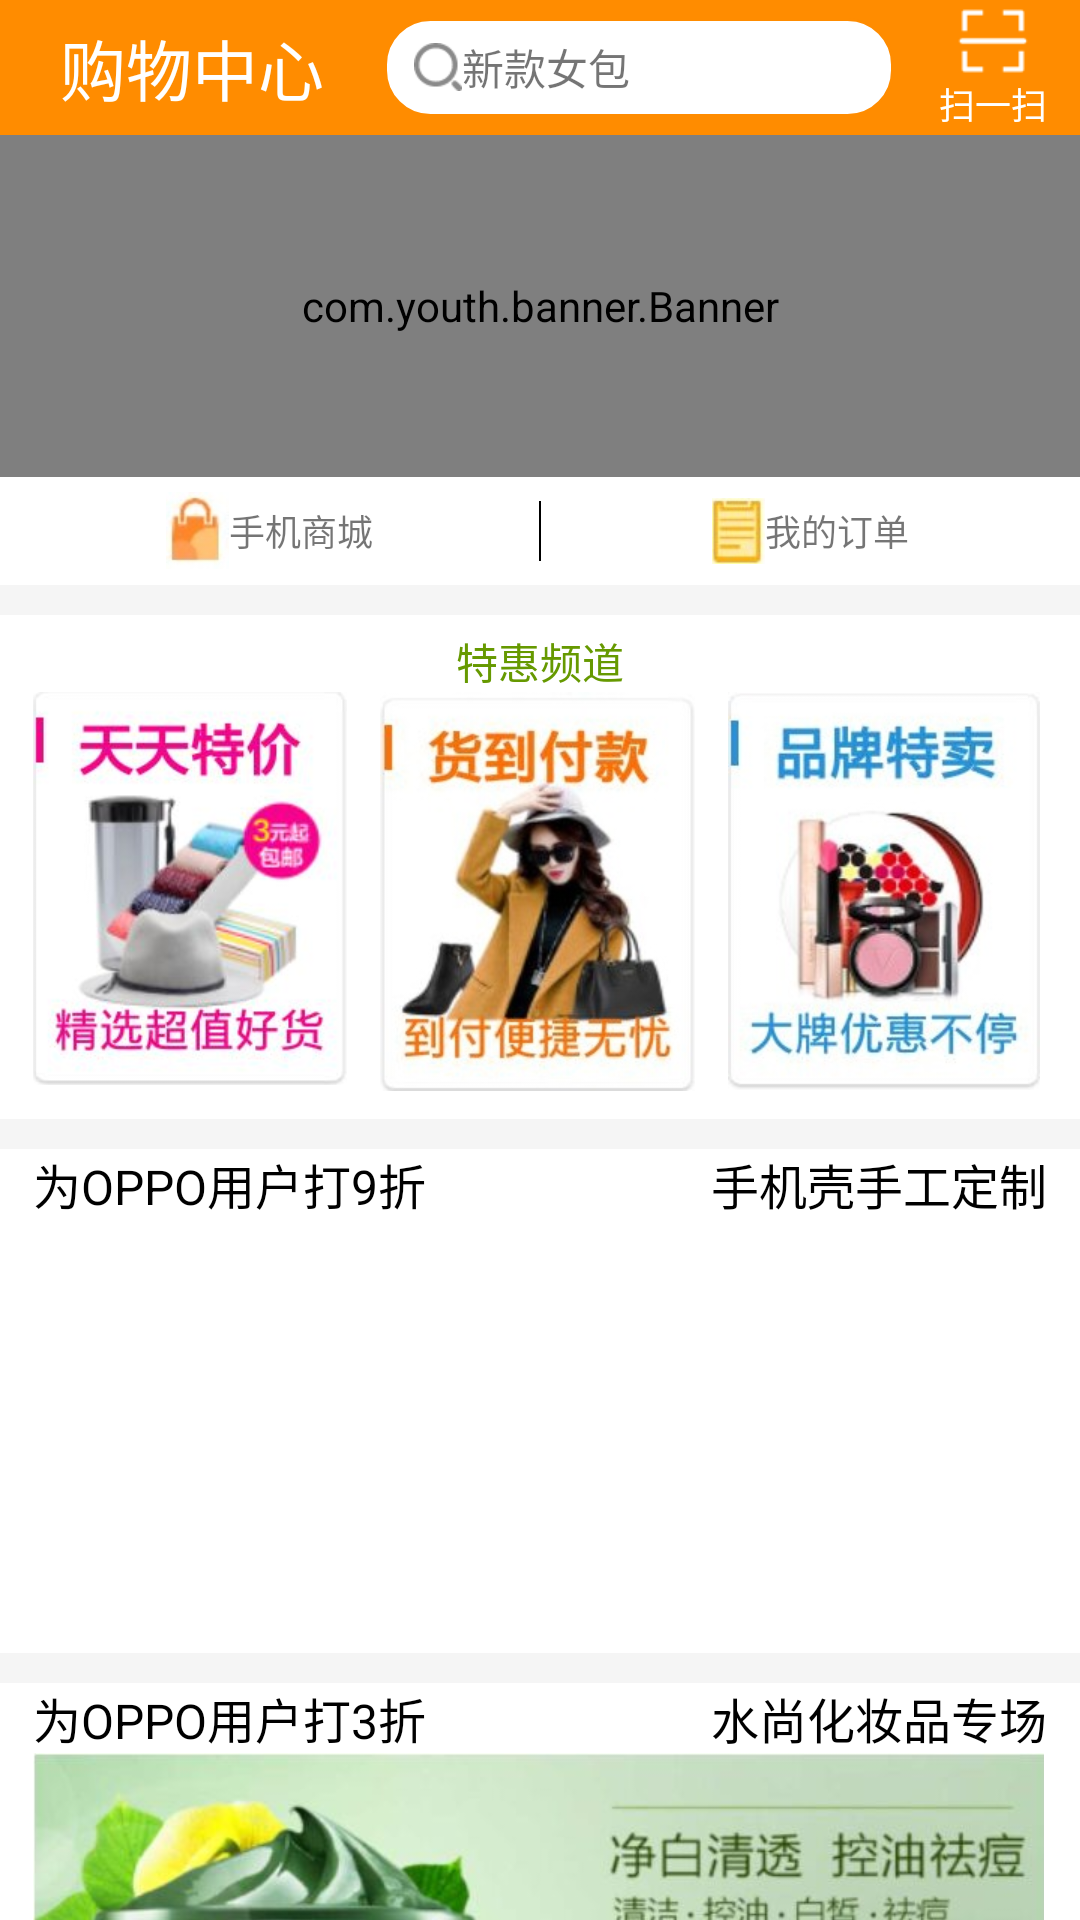

Layout XML and referenced resources for this Android screen:
<!-- AndroidManifest.xml: application theme AppTheme -->
<!-- res/layout/fragment_home.xml -->
<?xml version="1.0" encoding="utf-8"?>
<LinearLayout xmlns:android="http://schemas.android.com/apk/res/android"
    xmlns:app="http://schemas.android.com/apk/res-auto"
    android:layout_width="match_parent"
    android:layout_height="match_parent"
    android:background="@color/meGray"
    android:orientation="vertical">

    <LinearLayout
        android:layout_width="match_parent"
        android:layout_height="45dp"
        android:background="@color/orange"
        android:gravity="center_vertical"
        android:orientation="horizontal">

        <TextView
            android:layout_width="wrap_content"
            android:layout_height="wrap_content"
            android:layout_marginLeft="20dp"
            android:text="购物中心"
            android:textColor="@color/white"
            android:textSize="22dp" />

        <TextView
            android:id="@+id/home_search_textview"
            android:layout_width="170dp"
            android:layout_height="match_parent"
            android:layout_marginBottom="6dp"
            android:layout_marginLeft="20dp"
            android:layout_marginTop="6dp"
            android:background="@drawable/search_textview_bg"
            android:drawableLeft="@mipmap/search_img"
            android:gravity="center_vertical"
            android:paddingLeft="10dp"
            android:text="新款女包" />

        <TextView
            android:id="@+id/home_scan_view"
            android:layout_width="wrap_content"
            android:layout_height="wrap_content"
            android:layout_marginLeft="15dp"
            android:drawableTop="@mipmap/scan_img"
            android:text="扫一扫"
            android:textColor="@color/white"
            android:textSize="12dp" />
    </LinearLayout>

    <ScrollView
        android:layout_width="match_parent"
        android:layout_height="wrap_content"
        android:scrollbars="none">

        <LinearLayout
            android:layout_width="match_parent"
            android:layout_height="match_parent"
            android:orientation="vertical">

            <com.youth.banner.Banner
                android:id="@+id/home_banner_view"
                android:layout_width="match_parent"
                android:layout_height="114dp"
                app:indicator_drawable_selected="@color/orange"
                app:indicator_drawable_unselected="@color/white">

            </com.youth.banner.Banner>

            <LinearLayout
                android:layout_width="match_parent"
                android:layout_height="36dp"
                android:background="@color/white"
                android:orientation="horizontal">

                <LinearLayout
                    android:layout_width="0dp"
                    android:layout_height="match_parent"
                    android:layout_weight="1"
                    android:gravity="center">

                    <TextView
                        android:layout_width="wrap_content"
                        android:layout_height="match_parent"
                        android:drawableLeft="@mipmap/phoneshop_img"
                        android:gravity="center"
                        android:text="手机商城"
                        android:textSize="12dp" />
                </LinearLayout>

                <View
                    android:layout_width="0.5dp"
                    android:layout_height="20dp"
                    android:layout_gravity="center"
                    android:background="@android:color/black" />

                <LinearLayout
                    android:layout_width="0dp"
                    android:layout_height="match_parent"
                    android:layout_weight="1"
                    android:gravity="center">

                    <TextView
                        android:id="@+id/home_order"
                        android:layout_width="wrap_content"
                        android:layout_height="match_parent"
                        android:drawableLeft="@mipmap/myorder_img"
                        android:gravity="center"
                        android:text="我的订单"
                        android:textSize="12dp" />
                </LinearLayout>
            </LinearLayout>

            <LinearLayout
                android:layout_width="match_parent"
                android:layout_height="168dp"
                android:layout_marginTop="10dp"
                android:background="@color/white"
                android:orientation="vertical">

                <TextView
                    android:layout_width="match_parent"
                    android:layout_height="wrap_content"
                    android:layout_marginTop="5dp"
                    android:gravity="center"
                    android:text="特惠频道"
                    android:textColor="@android:color/holo_green_dark"
                    android:textSize="14dp" />

                <LinearLayout
                    android:layout_width="match_parent"
                    android:layout_height="wrap_content"
                    android:orientation="horizontal">

                    <ImageView
                        android:layout_width="wrap_content"
                        android:layout_height="wrap_content"
                        android:layout_marginLeft="11dp"
                        android:src="@mipmap/home_preferential1" />

                    <ImageView
                        android:layout_width="wrap_content"
                        android:layout_height="wrap_content"
                        android:layout_marginLeft="11dp"
                        android:src="@mipmap/home_preferential2" />

                    <ImageView
                        android:layout_width="wrap_content"
                        android:layout_height="wrap_content"
                        android:layout_marginLeft="11dp"
                        android:src="@mipmap/home_preferential3" />
                </LinearLayout>
            </LinearLayout>

            <RelativeLayout
                android:layout_width="match_parent"
                android:layout_height="168dp"
                android:layout_marginTop="10dp"
                android:background="@color/white">
                <TextView
                    android:layout_width="wrap_content"
                    android:layout_height="wrap_content"
                    android:text="为OPPO用户打9折"
                    android:layout_marginLeft="11dp"
                    android:textSize="16dp"
                    android:textColor="@android:color/black"/>
                <TextView
                    android:layout_width="wrap_content"
                    android:layout_height="wrap_content"
                    android:text="手机壳手工定制"
                    android:textSize="16dp"
                    android:textColor="@android:color/black"
                    android:layout_marginRight="11dp"
                    android:layout_alignParentRight="true"/>
                <ImageView
                    android:layout_width="wrap_content"
                    android:layout_height="wrap_content"
                    android:src="@mipmap/home_shop_e1"
                    android:layout_alignParentBottom="true"
                    android:layout_marginLeft="11dp"
                    android:layout_marginBottom="11dp"/>

            </RelativeLayout>
            <RelativeLayout
                android:layout_width="match_parent"
                android:layout_height="168dp"
                android:layout_marginTop="10dp"
                android:background="@color/white">
                <TextView
                    android:layout_width="wrap_content"
                    android:layout_height="wrap_content"
                    android:text="为OPPO用户打3折"
                    android:layout_marginLeft="11dp"
                    android:textSize="16dp"
                    android:textColor="@android:color/black"/>
                <TextView
                    android:layout_width="wrap_content"
                    android:layout_height="wrap_content"
                    android:text="水尚化妆品专场"
                    android:textSize="16dp"
                    android:textColor="@android:color/black"
                    android:layout_marginRight="11dp"
                    android:layout_alignParentRight="true"/>
                <ImageView
                    android:layout_width="wrap_content"
                    android:layout_height="wrap_content"
                    android:src="@mipmap/home_shop_e2"
                    android:layout_alignParentBottom="true"
                    android:layout_marginLeft="11dp"
                    android:layout_marginBottom="11dp"/>

            </RelativeLayout>
            <RelativeLayout
                android:layout_width="match_parent"
                android:layout_height="168dp"
                android:layout_marginTop="10dp"
                android:background="@color/white">
                <TextView
                    android:layout_width="wrap_content"
                    android:layout_height="wrap_content"
                    android:text="为OPPO用户打5折"
                    android:layout_marginLeft="11dp"
                    android:textSize="16dp"
                    android:textColor="@android:color/black"/>
                <TextView
                    android:layout_width="wrap_content"
                    android:layout_height="wrap_content"
                    android:text="童车专场"
                    android:textSize="16dp"
                    android:textColor="@android:color/black"
                    android:layout_marginRight="11dp"
                    android:layout_alignParentRight="true"/>
                <ImageView
                    android:layout_width="wrap_content"
                    android:layout_height="wrap_content"
                    android:src="@mipmap/home_shop_e3"
                    android:layout_alignParentBottom="true"
                    android:layout_marginLeft="11dp"
                    android:layout_marginBottom="11dp"/>

            </RelativeLayout>
            <RelativeLayout
                android:layout_width="match_parent"
                android:layout_height="168dp"
                android:layout_marginTop="10dp"
                android:background="@color/white">
                <TextView
                    android:layout_width="wrap_content"
                    android:layout_height="wrap_content"
                    android:text="为OPPO用户打3折"
                    android:layout_marginLeft="11dp"
                    android:textSize="16dp"
                    android:textColor="@android:color/black"/>
                <TextView
                    android:layout_width="wrap_content"
                    android:layout_height="wrap_content"
                    android:text="可口美品质零食"
                    android:textSize="16dp"
                    android:textColor="@android:color/black"
                    android:layout_marginRight="11dp"
                    android:layout_alignParentRight="true"/>
                <ImageView
                    android:layout_width="wrap_content"
                    android:layout_height="wrap_content"
                    android:src="@mipmap/home_shop_e4"
                    android:layout_alignParentBottom="true"
                    android:layout_marginLeft="11dp"
                    android:layout_marginBottom="11dp"/>

            </RelativeLayout>
        </LinearLayout>
    </ScrollView>
</LinearLayout>
<!-- resources referenced by this layout -->
<resources>
  <color name="meGray">#F5F5F5</color>
  <color name="orange">#FF8C00</color>
  <color name="white">#FFFFFF</color>
  <!-- drawable search_textview_bg (drawable) -->
  <?xml version="1.0" encoding="utf-8"?>
  <shape xmlns:android="http://schemas.android.com/apk/res/android">
      <solid android:color="#ffffff" /> 
  
      <stroke
          android:width="1dp"
          android:color="@color/orange" /> 
  
      <corners
          android:bottomLeftRadius="15dp"
          android:bottomRightRadius="15dp"
          android:topLeftRadius="15dp"
          android:topRightRadius="15dp" /> 
  
      <padding
          android:bottom="4dp"
          android:left="10dp"
          android:right="4dp"
          android:top="4dp" /> 
  </shape>
  <!-- mipmap home_preferential1: png bitmap (mipmap-xhdpi, 89876 bytes) -->
  <!-- mipmap home_preferential2: jpg bitmap (mipmap-xhdpi, 22626 bytes) -->
  <!-- mipmap home_preferential3: jpg bitmap (mipmap-xhdpi, 21204 bytes) -->
  <!-- mipmap home_shop_e2: png bitmap (mipmap-xhdpi, 306925 bytes) -->
  <!-- mipmap home_shop_e3: png bitmap (mipmap-xhdpi, 241726 bytes) -->
  <!-- mipmap home_shop_e4: png bitmap (mipmap-xhdpi, 357828 bytes) -->
  <!-- mipmap myorder_img: jpg bitmap (mipmap-xhdpi, 1746 bytes) -->
  <!-- mipmap phoneshop_img: jpg bitmap (mipmap-xhdpi, 1798 bytes) -->
  <!-- mipmap scan_img: png bitmap (mipmap-xhdpi, 509 bytes) -->
  <!-- mipmap search_img: png bitmap (mipmap-xhdpi, 840 bytes) -->
  <style name="AppTheme" parent="Theme.AppCompat.Light.NoActionBar">
          
          <item name="colorPrimary">@color/colorPrimary</item>
          <item name="colorPrimaryDark">@color/colorPrimaryDark</item>
          <item name="colorAccent">@color/colorAccent</item>
      </style>
  <color name="colorPrimary">#3F51B5</color>
  <color name="colorPrimaryDark">#303F9F</color>
  <color name="colorAccent">#FF4081</color>
</resources>
